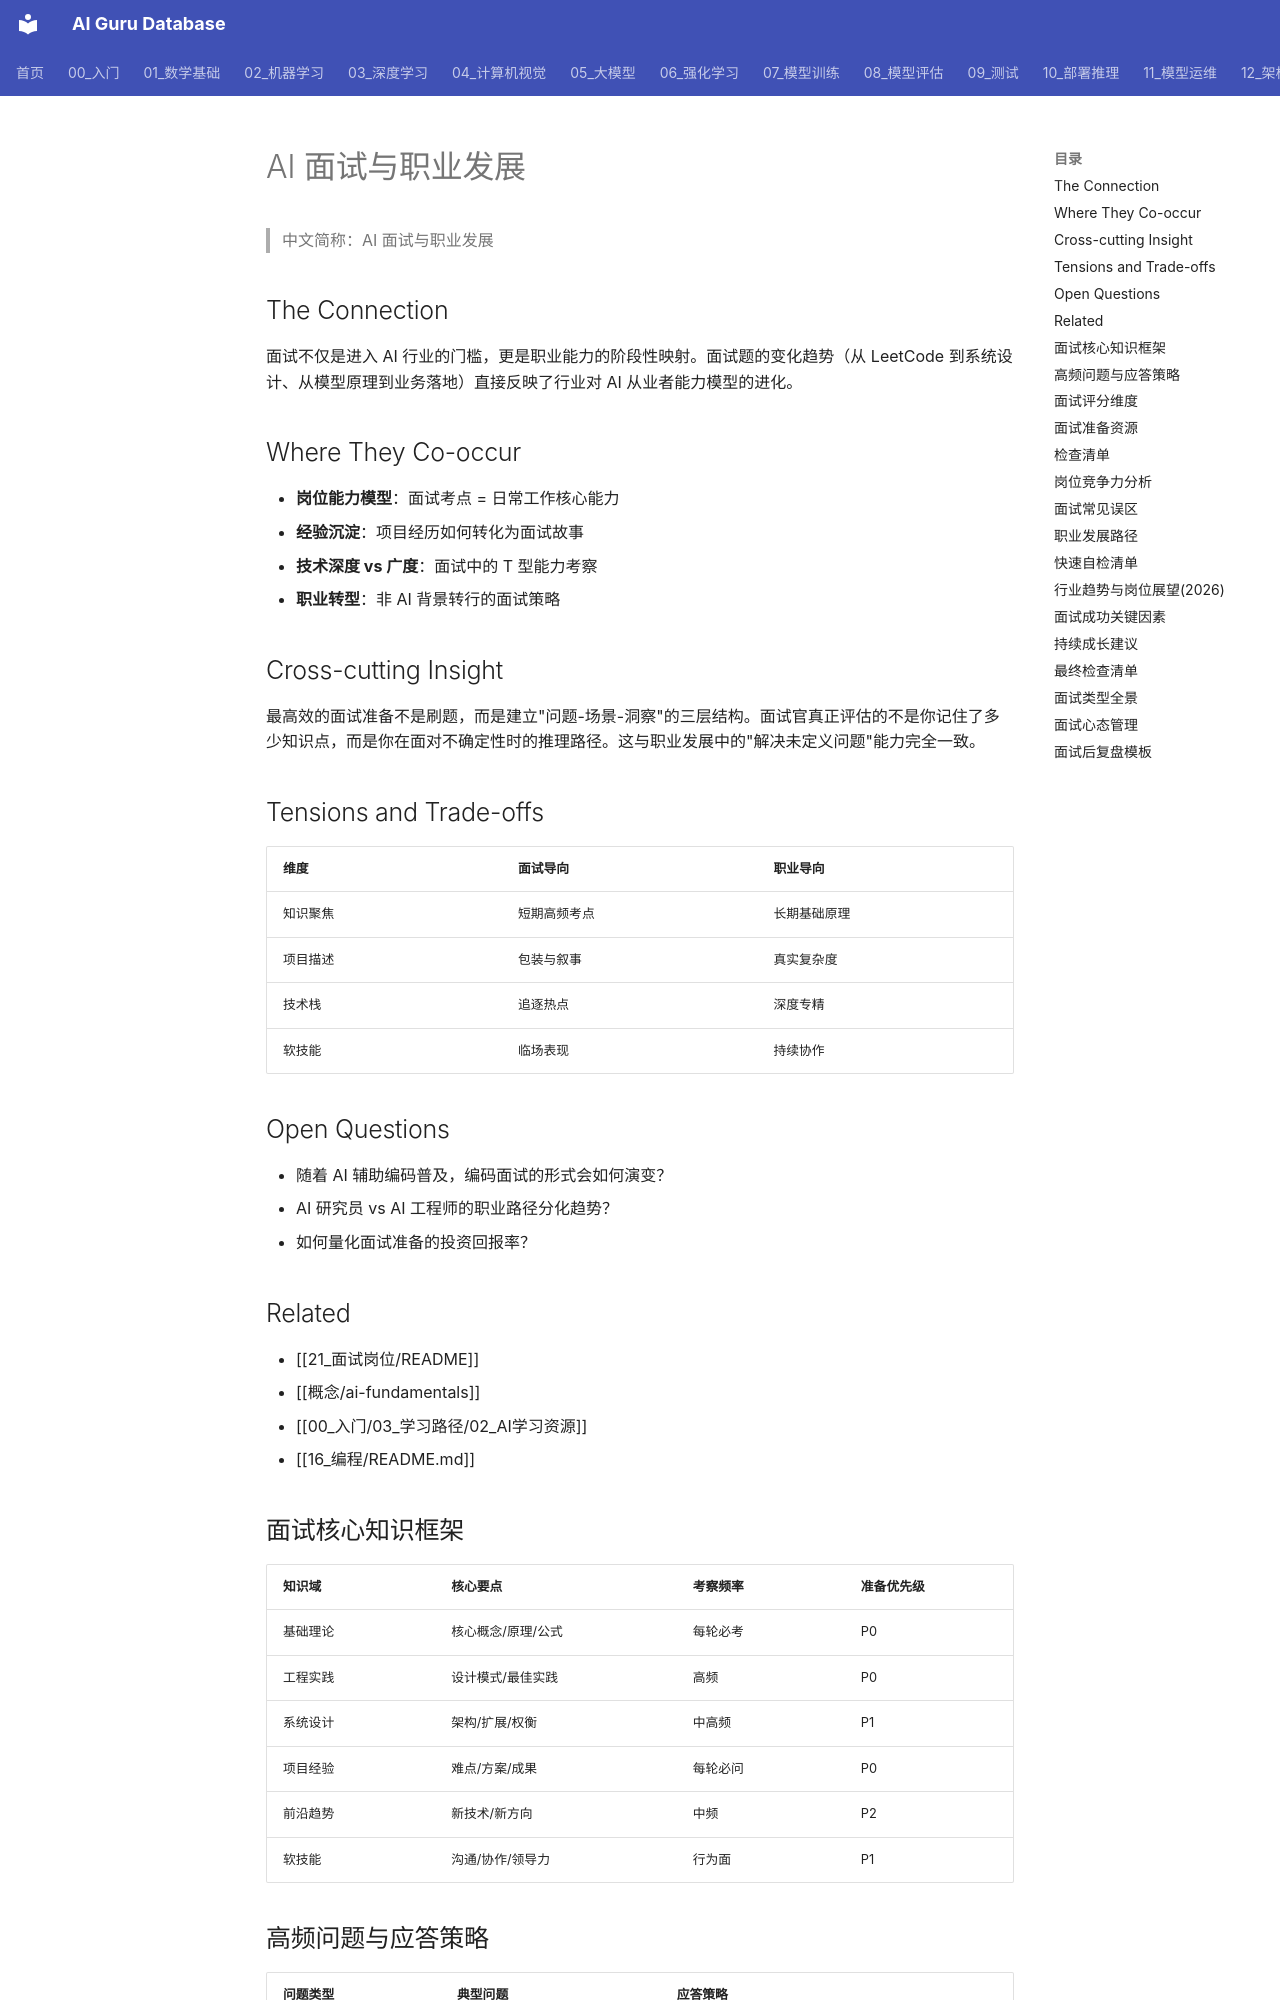

repository: ai-guru-global/ai-guru-database · page: 21_面试岗位/18_面试指南/01_career_interviews/index.html · generator: mkdocs

---
title: AI 面试与职业发展
category: -synthesis
tags: [synthesis, career, interviews, experience, practitioners]
summary: AI 岗位面试准备与长期职业发展的交叉视角，从应试策略到能力沉淀。
created: 2026-06-12
tier: core
aliases:
  - "Career Interviews"
  - "career interviews"
sources: []

name_zh: "AI 面试与职业发展"
---
# AI 面试与职业发展

> 中文简称：AI 面试与职业发展

## The Connection

面试不仅是进入 AI 行业的门槛，更是职业能力的阶段性映射。面试题的变化趋势（从 LeetCode 到系统设计、从模型原理到业务落地）直接反映了行业对 AI 从业者能力模型的进化。

## Where They Co-occur

- **岗位能力模型**：面试考点 = 日常工作核心能力
- **经验沉淀**：项目经历如何转化为面试故事
- **技术深度 vs 广度**：面试中的 T 型能力考察
- **职业转型**：非 AI 背景转行的面试策略

## Cross-cutting Insight

最高效的面试准备不是刷题，而是建立"问题-场景-洞察"的三层结构。面试官真正评估的不是你记住了多少知识点，而是你在面对不确定性时的推理路径。这与职业发展中的"解决未定义问题"能力完全一致。

## Tensions and Trade-offs

| 维度 | 面试导向 | 职业导向 |
|---|---|---|
| 知识聚焦 | 短期高频考点 | 长期基础原理 |
| 项目描述 | 包装与叙事 | 真实复杂度 |
| 技术栈 | 追逐热点 | 深度专精 |
| 软技能 | 临场表现 | 持续协作 |

## Open Questions

- 随着 AI 辅助编码普及，编码面试的形式会如何演变？
- AI 研究员 vs AI 工程师的职业路径分化趋势？
- 如何量化面试准备的投资回报率？

## Related

- [[21_面试岗位/README]]
- [[概念/ai-fundamentals]]
- [[00_入门/03_学习路径/02_AI学习资源]]
- [[16_编程/README.md]]
